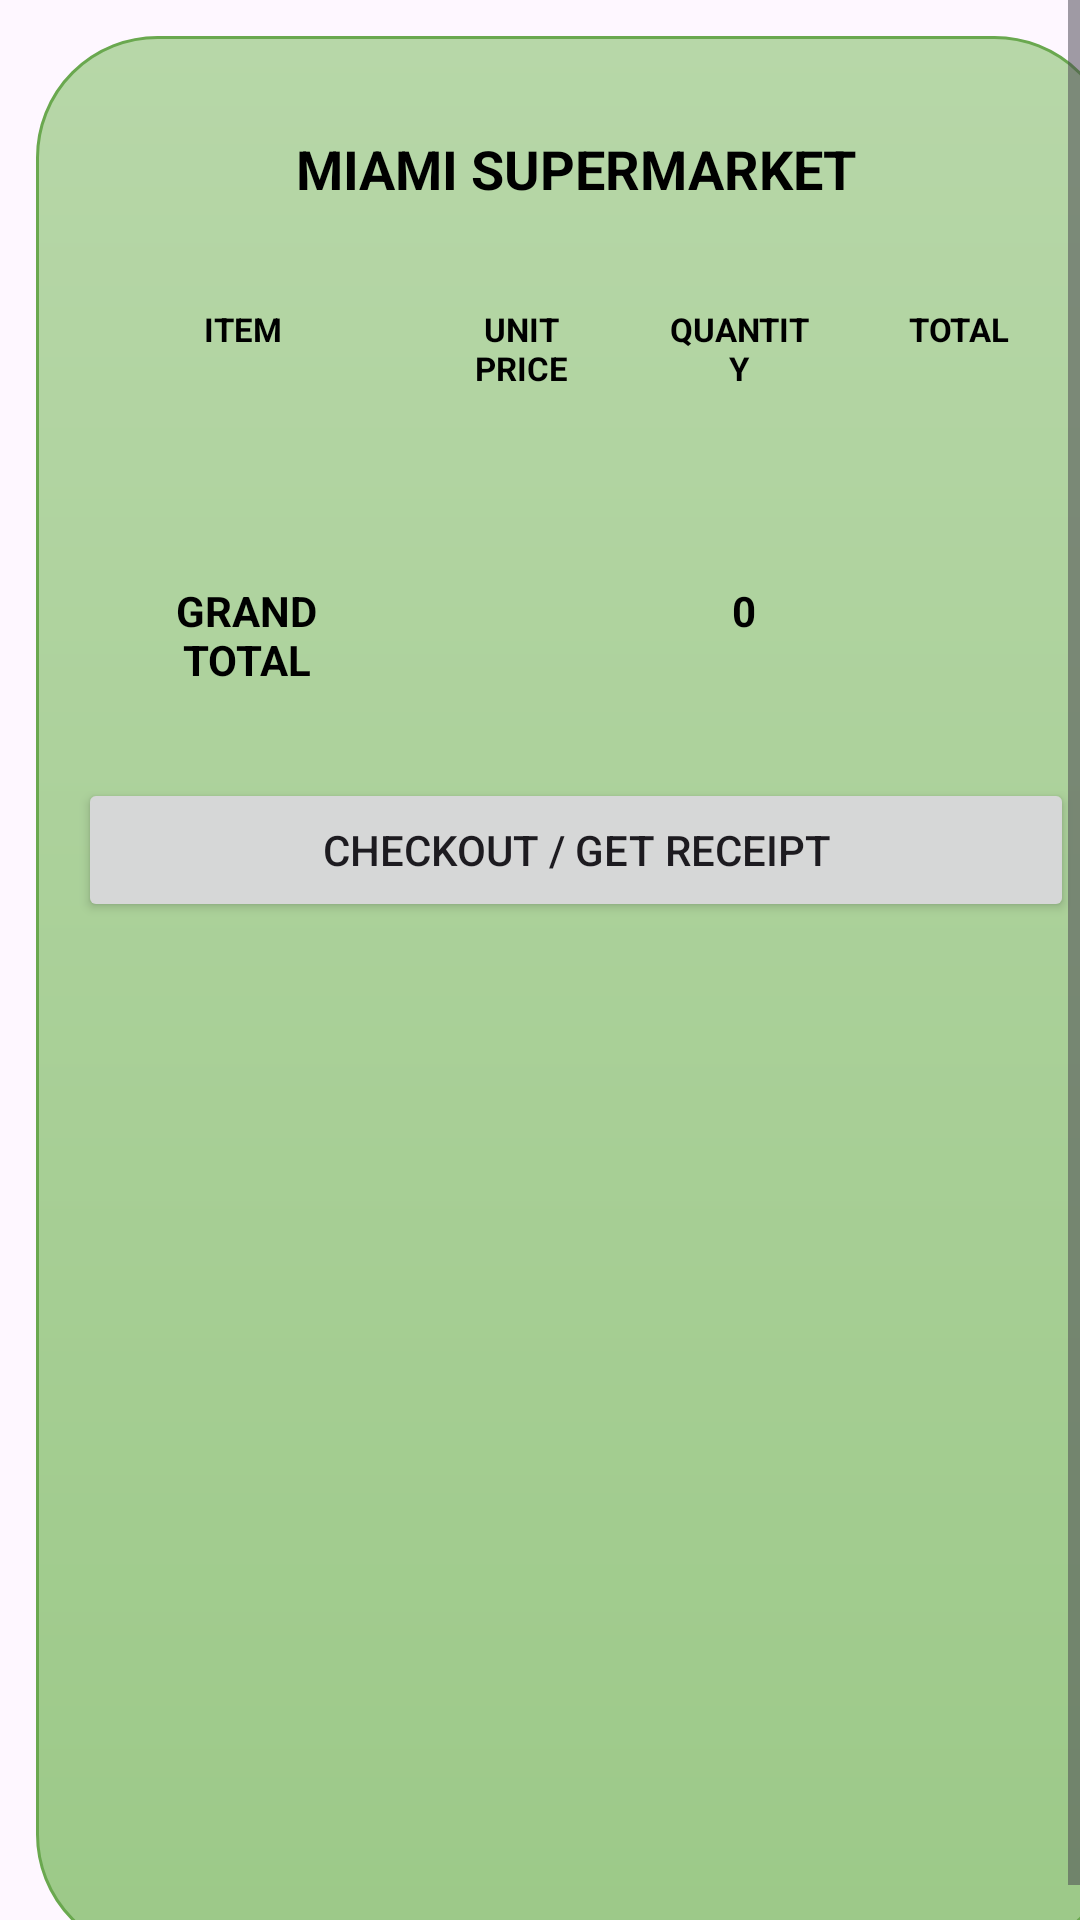

Write the Android layout XML for this screen, with the resource values it uses.
<!-- AndroidManifest.xml: application theme Theme.SupermarketPOS -->
<!-- res/layout/activity_main.xml -->
<?xml version="1.0" encoding="utf-8"?>
<ScrollView xmlns:android="http://schemas.android.com/apk/res/android"
    android:layout_width="match_parent"
    android:layout_height="match_parent"
    android:fillViewport="true">

    <LinearLayout
        android:layout_width="match_parent"
        android:layout_height="wrap_content"
        android:layout_margin="12dp"
        android:background="@drawable/bg_green"
        android:orientation="vertical"
        android:padding="14dp">

        <TextView
            android:layout_width="match_parent"
            android:layout_height="wrap_content"
            android:layout_marginTop="8dp"
            android:background="@drawable/box"
            android:gravity="center"
            android:padding="10dp"
            android:text="MIAMI SUPERMARKET"
            android:textColor="#000000"
            android:textSize="18sp"
            android:textStyle="bold" />

        <LinearLayout
            android:layout_width="match_parent"
            android:layout_height="wrap_content"
            android:layout_marginTop="14dp"
            android:orientation="horizontal">

            <TextView
                android:layout_width="0dp"
                android:layout_height="wrap_content"
                android:layout_weight="1.3"
                android:layout_margin="2dp"
                android:background="@drawable/box"
                android:gravity="center"
                android:padding="8dp"
                android:text="ITEM"
                android:textColor="#000000"
                android:textSize="11sp"
                android:textStyle="bold" />

            <TextView
                android:layout_width="0dp"
                android:layout_height="wrap_content"
                android:layout_weight="0.9"
                android:layout_margin="2dp"
                android:background="@drawable/box"
                android:gravity="center"
                android:padding="8dp"
                android:text="UNIT PRICE"
                android:textColor="#000000"
                android:textSize="11sp"
                android:textStyle="bold" />

            <TextView
                android:layout_width="0dp"
                android:layout_height="wrap_content"
                android:layout_weight="0.8"
                android:layout_margin="2dp"
                android:background="@drawable/box"
                android:gravity="center"
                android:padding="8dp"
                android:text="QUANTITY"
                android:textColor="#000000"
                android:textSize="11sp"
                android:textStyle="bold" />

            <TextView
                android:layout_width="0dp"
                android:layout_height="wrap_content"
                android:layout_weight="0.9"
                android:layout_margin="2dp"
                android:background="@drawable/box"
                android:gravity="center"
                android:padding="8dp"
                android:text="TOTAL"
                android:textColor="#000000"
                android:textSize="11sp"
                android:textStyle="bold" />
        </LinearLayout>

        
        <LinearLayout
            android:id="@+id/rowsContainer"
            android:layout_width="match_parent"
            android:layout_height="wrap_content"
            android:orientation="vertical" />

        <LinearLayout
            android:layout_width="match_parent"
            android:layout_height="wrap_content"
            android:layout_marginTop="40dp"
            android:orientation="horizontal">

            <TextView
                android:layout_width="0dp"
                android:layout_height="wrap_content"
                android:layout_weight="1"
                android:layout_margin="2dp"
                android:background="@drawable/box"
                android:gravity="center"
                android:padding="12dp"
                android:text="GRAND TOTAL"
                android:textColor="#000000"
                android:textStyle="bold" />

            <TextView
                android:id="@+id/tvGrandTotal"
                android:layout_width="0dp"
                android:layout_height="wrap_content"
                android:layout_weight="2"
                android:layout_margin="2dp"
                android:background="@drawable/box"
                android:gravity="center"
                android:padding="12dp"
                android:text="0"
                android:textColor="#000000"
                android:textStyle="bold" />
        </LinearLayout>

        <Button
            android:id="@+id/btnCheckout"
            android:layout_width="match_parent"
            android:layout_height="wrap_content"
            android:layout_marginTop="16dp"
            android:text="Checkout / Get Receipt" />
    </LinearLayout>
</ScrollView>
<!-- resources referenced by this layout -->
<resources>
  <!-- drawable bg_green (drawable) -->
  <?xml version="1.0" encoding="utf-8"?>
  <shape xmlns:android="http://schemas.android.com/apk/res/android"
      android:shape="rectangle">
      <gradient
          android:angle="270"
          android:startColor="#B7D7A8"
          android:endColor="#9CC988" />
      <corners android:radius="40dp" />
      <stroke android:width="1dp" android:color="#6AA84F" />
  </shape>
  <style name="Theme.SupermarketPOS" parent="Base.Theme.SupermarketPOS" />
  <style name="Base.Theme.SupermarketPOS" parent="Theme.Material3.DayNight.NoActionBar">
          
          
      </style>
</resources>
